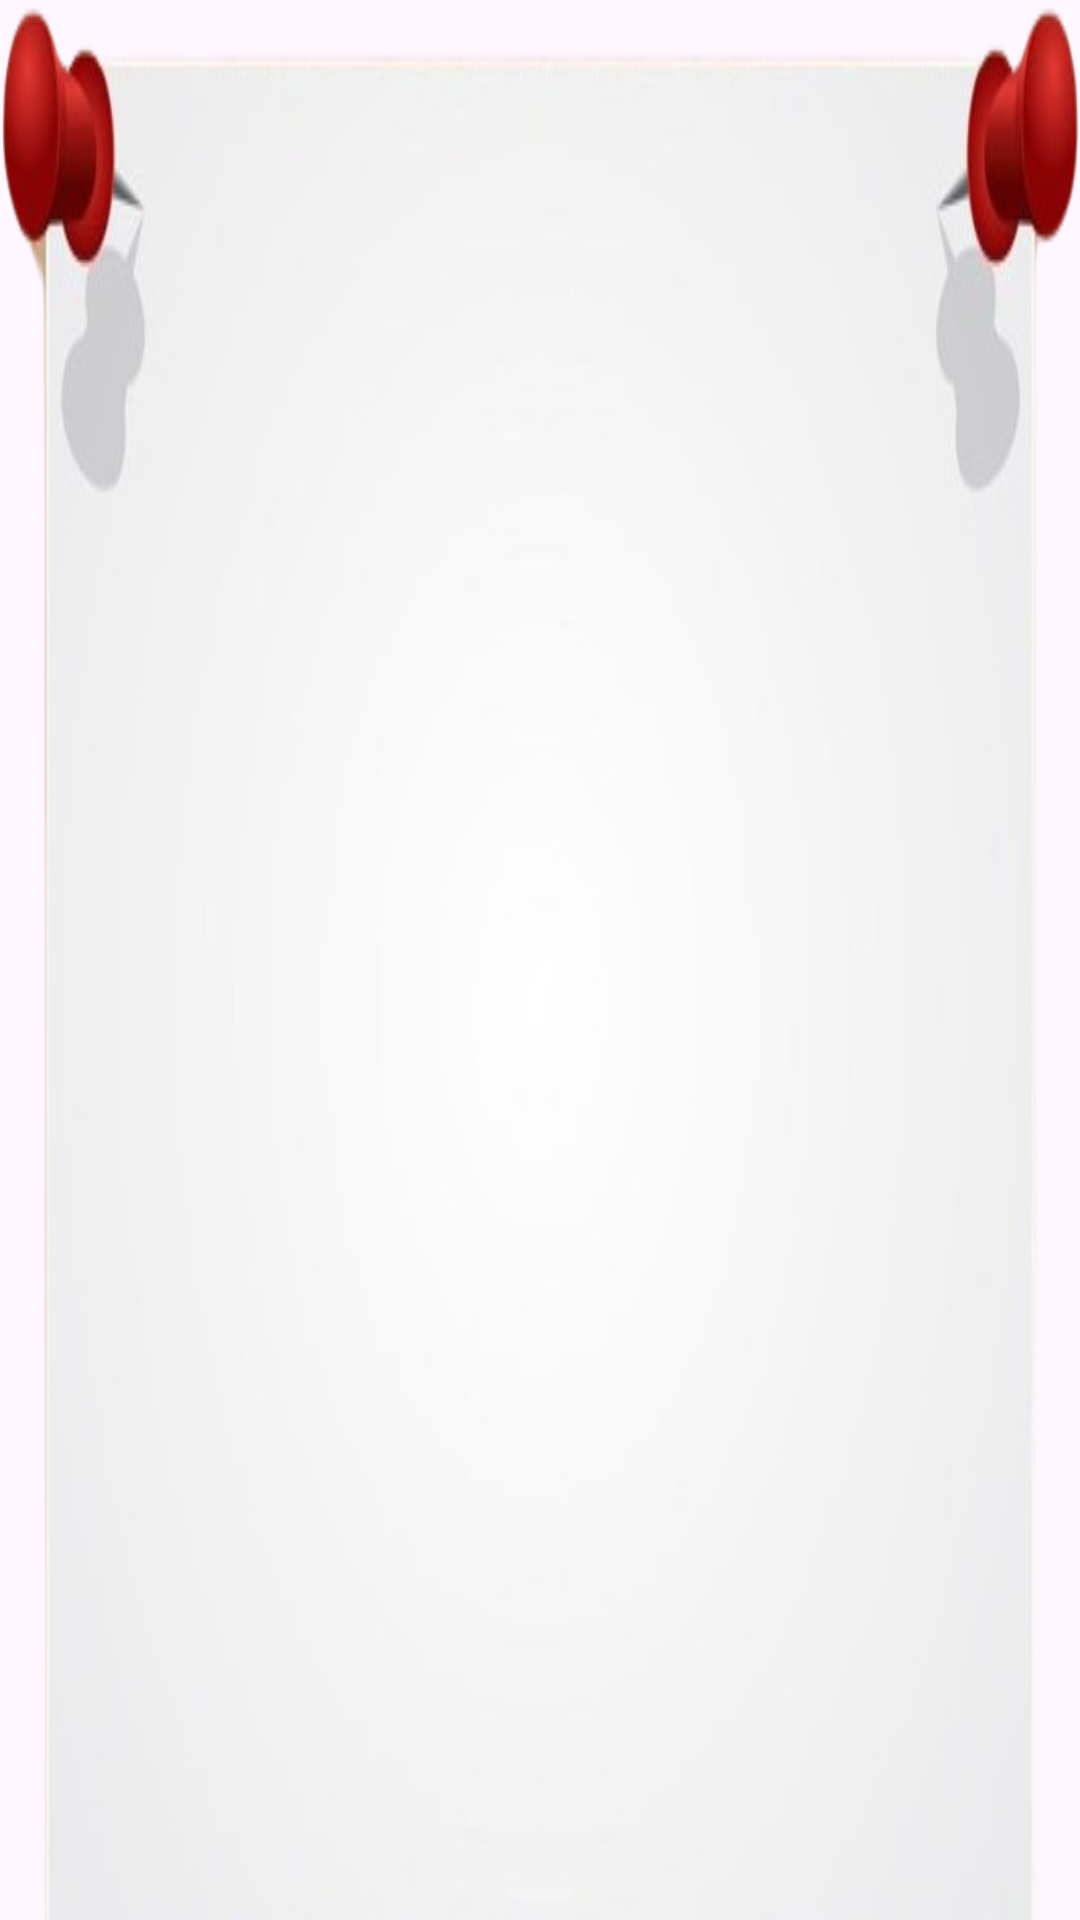

This screen was rendered from an Android layout file. Write that file and the resources it references.
<!-- AndroidManifest.xml: application theme Theme.ApuntesApp -->
<!-- res/layout/custom_note_view.xml -->
<?xml version="1.0" encoding="utf-8"?>
<androidx.constraintlayout.widget.ConstraintLayout xmlns:android="http://schemas.android.com/apk/res/android"
    xmlns:app="http://schemas.android.com/apk/res-auto"
    xmlns:tools="http://schemas.android.com/tools"
    android:layout_width="match_parent"
    android:layout_height="200dp"
    android:background="@drawable/backgroundnota"
    android:orientation="vertical"
    android:padding="16dp">

    <androidx.constraintlayout.widget.ConstraintLayout
        android:id="@+id/constraintLayout2"
        android:layout_width="268dp"
        android:layout_height="126dp"
        android:layout_marginBottom="4dp"
        app:layout_constraintBottom_toBottomOf="parent"
        app:layout_constraintEnd_toEndOf="parent"
        app:layout_constraintStart_toStartOf="parent">

        <TextView
            android:id="@+id/customNoteContent"
            android:layout_width="match_parent"
            android:layout_height="wrap_content"
            android:textSize="16sp"
            android:textColor="@android:color/black"
            app:layout_constraintBottom_toBottomOf="parent"
            app:layout_constraintEnd_toEndOf="parent"
            app:layout_constraintStart_toStartOf="parent"
            app:layout_constraintTop_toTopOf="parent" />
    </androidx.constraintlayout.widget.ConstraintLayout>

    <TextView
        android:id="@+id/customNoteTitle"
        android:layout_width="320dp"
        android:layout_height="wrap_content"
        android:layout_marginBottom="15dp"
        android:textAlignment="center"
        android:textColor="@android:color/black"
        android:textSize="20sp"
        android:textStyle="bold"
        app:layout_constraintBottom_toTopOf="@+id/constraintLayout2"
        app:layout_constraintEnd_toEndOf="parent"
        app:layout_constraintHorizontal_bias="0.494"
        app:layout_constraintStart_toStartOf="parent"
        app:layout_constraintTop_toTopOf="parent"
        app:layout_constraintVertical_bias="0.0" />

</androidx.constraintlayout.widget.ConstraintLayout>
<!-- resources referenced by this layout -->
<resources>
  <!-- drawable backgroundnota: png bitmap (drawable, 75683 bytes) -->
  <style name="Theme.ApuntesApp" parent="Base.Theme.ApuntesApp" />
  <style name="Base.Theme.ApuntesApp" parent="Theme.Material3.DayNight.NoActionBar">
          
          
      </style>
</resources>
